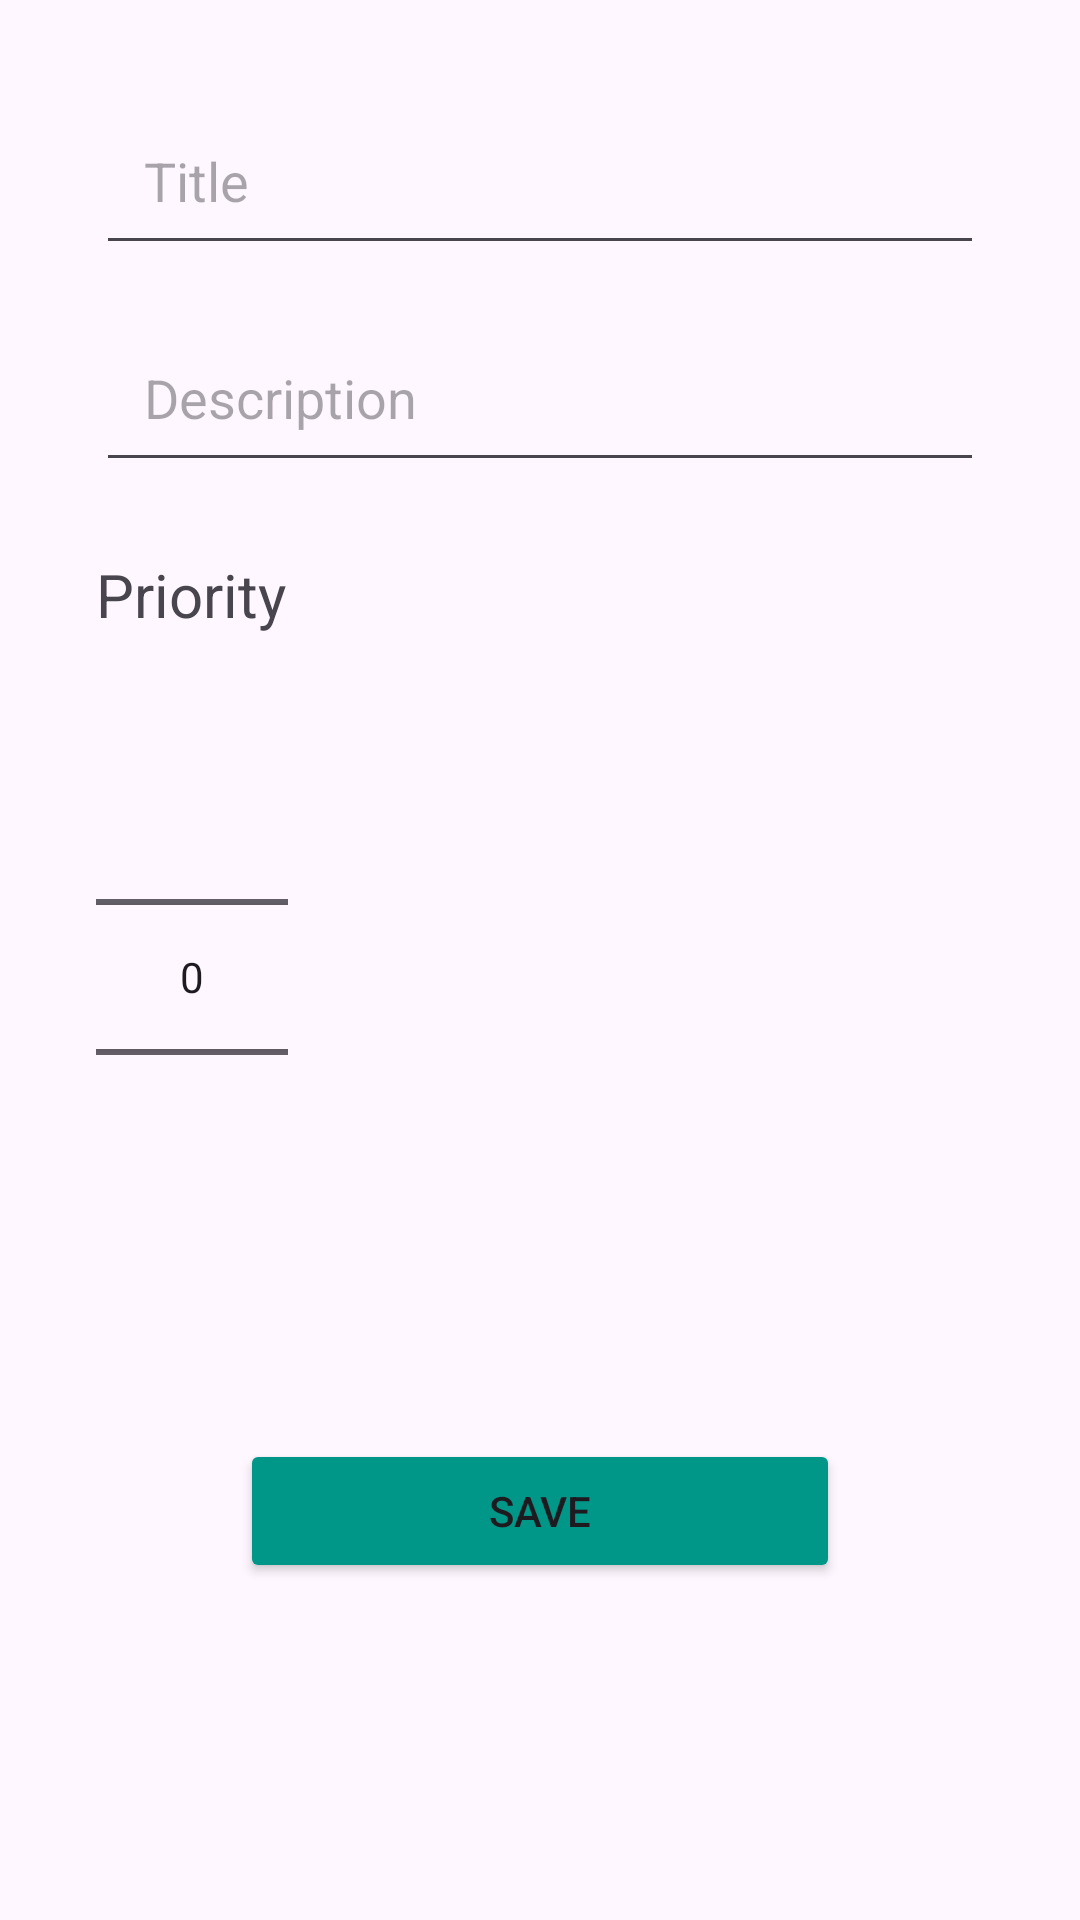

Produce the Android XML layout that renders to this screen, including the resource entries it uses.
<!-- AndroidManifest.xml: application theme Theme.MVVVMNotesApp -->
<!-- res/layout/activity_add_note.xml -->
<?xml version="1.0" encoding="utf-8"?>
<androidx.constraintlayout.widget.ConstraintLayout
    xmlns:android="http://schemas.android.com/apk/res/android"
    xmlns:app="http://schemas.android.com/apk/res-auto"
    xmlns:tools="http://schemas.android.com/tools"
    android:id="@+id/main"
    android:layout_width="match_parent"
    android:layout_height="match_parent"
    tools:context=".AddNoteActivity">

    <EditText
        android:id="@+id/editTextTitle"
        android:layout_width="match_parent"
        android:layout_height="wrap_content"
        android:layout_marginStart="32dp"
        android:layout_marginTop="32dp"
        android:layout_marginEnd="32dp"
        android:ems="10"
        android:inputType="text"
        android:hint="@string/title"
        android:padding="16dp"
        app:layout_constraintEnd_toEndOf="parent"
        app:layout_constraintHorizontal_bias="0.5"
        app:layout_constraintStart_toStartOf="parent"
        app:layout_constraintTop_toTopOf="parent" />

    <EditText
        android:id="@+id/editTextDesc"
        android:layout_width="match_parent"
        android:layout_height="wrap_content"
        android:layout_marginStart="32dp"
        android:layout_marginTop="16dp"
        android:layout_marginEnd="32dp"
        android:ems="10"
        android:inputType="text"
        android:hint="@string/description"
        android:padding="16dp"
        app:layout_constraintEnd_toEndOf="parent"
        app:layout_constraintHorizontal_bias="0.5"
        app:layout_constraintStart_toStartOf="parent"
        app:layout_constraintTop_toBottomOf="@+id/editTextTitle" />

    <TextView
        android:id="@+id/textView"
        android:layout_width="wrap_content"
        android:layout_height="wrap_content"
        android:layout_marginStart="32dp"
        android:layout_marginTop="24dp"
        android:text="@string/priority"
        android:textSize="20sp"
        app:layout_constraintStart_toStartOf="parent"
        app:layout_constraintTop_toBottomOf="@+id/editTextDesc" />

    <NumberPicker
        android:id="@+id/numberPicker"
        android:layout_width="wrap_content"
        android:layout_height="wrap_content"
        android:layout_marginStart="32dp"
        android:layout_marginTop="24dp"
        app:layout_constraintStart_toStartOf="parent"
        app:layout_constraintTop_toBottomOf="@+id/textView" />

    <Button
        android:id="@+id/saveBtn"
        android:layout_width="match_parent"
        android:layout_height="wrap_content"
        android:layout_marginStart="80dp"
        android:layout_marginTop="64dp"
        android:layout_marginEnd="80dp"
        android:text="@string/save"
        android:backgroundTint="#009688"
        app:layout_constraintEnd_toEndOf="parent"
        app:layout_constraintHorizontal_bias="0.5"
        app:layout_constraintStart_toStartOf="parent"
        app:layout_constraintTop_toBottomOf="@+id/numberPicker" />
</androidx.constraintlayout.widget.ConstraintLayout>
<!-- resources referenced by this layout -->
<resources>
  <string name="description">Description</string>
  <string name="priority">Priority</string>
  <string name="save">Save</string>
  <string name="title">Title</string>
  <style name="Theme.MVVVMNotesApp" parent="Base.Theme.MVVVMNotesApp" />
  <style name="Base.Theme.MVVVMNotesApp" parent="Theme.Material3.DayNight">
          
           <item name="colorPrimary">@color/primary</item>
          
  
          <item name="android:statusBarColor">?attr/colorPrimary</item>
      </style>
  <color name="primary">#009688</color>
</resources>
